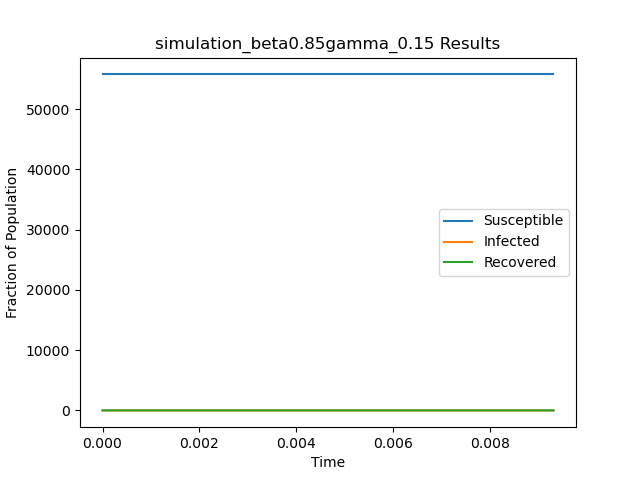

Values plotted in this chart, from the file beside it:
t, S, I, R
0.0, 55748, 1, 0
0.009307, 55748, 0, 1
